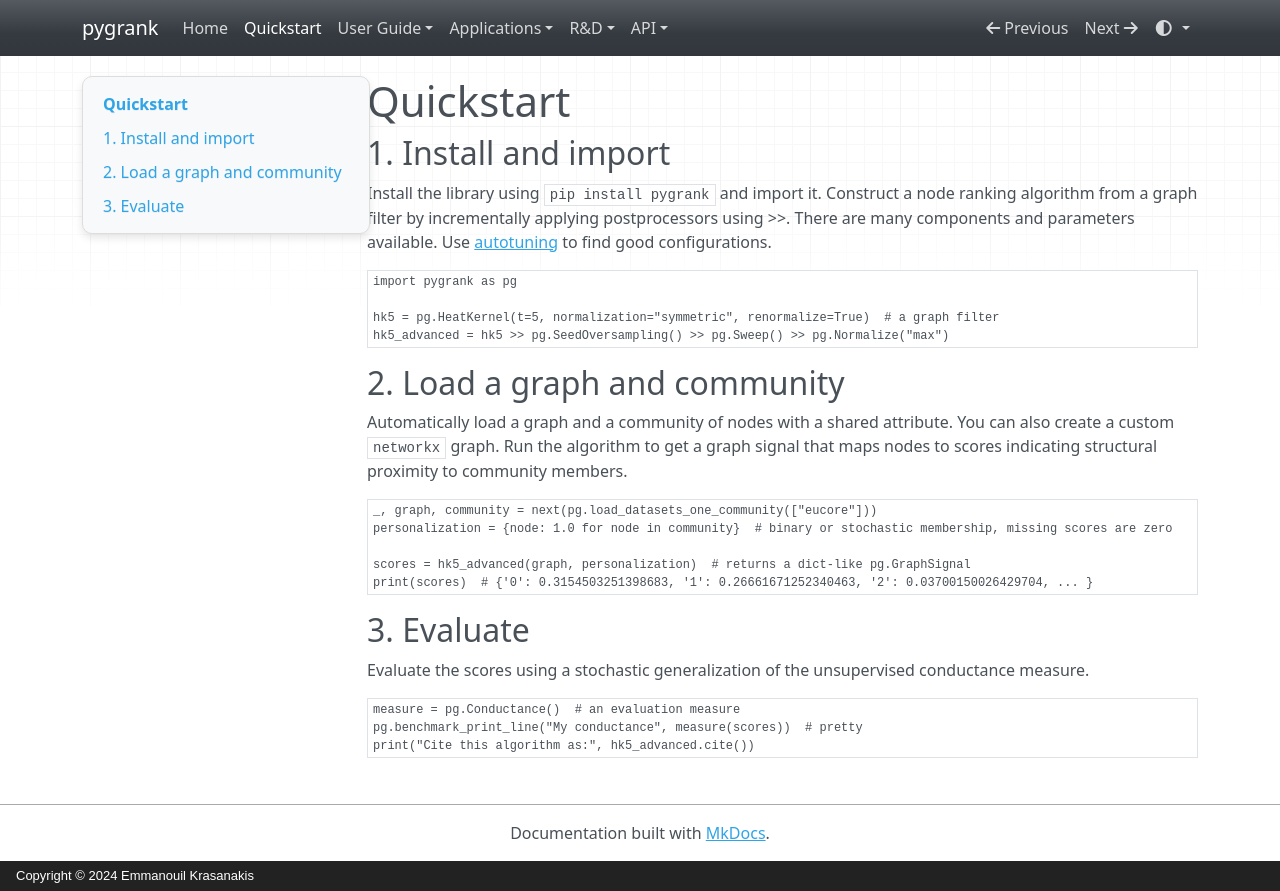

repository: MKLab-ITI/pygrank · page: userguide/quickstart/index.html · generator: mkdocs · copyright: Copyright © 2024 Emmanouil Krasanakis

# Quickstart

## 1. Install and import
Install the library using `pip install pygrank` and import it. Construct a node ranking algorithm from a graph filter by incrementally applying postprocessors using >>. There are many components and parameters available. Use [autotuning](autotuning.md) to find good configurations.

```python
import pygrank as pg

hk5 = pg.HeatKernel(t=5, normalization="symmetric", renormalize=True)  # a graph filter
hk5_advanced = hk5 >> pg.SeedOversampling() >> pg.Sweep() >> pg.Normalize("max") 
```

## 2. Load a graph and community
Automatically load a graph and a community of nodes with a shared attribute. You can also create a custom `networkx` graph. Run the algorithm to get a graph signal that maps nodes to scores indicating structural proximity to community members.

```python
_, graph, community = next(pg.load_datasets_one_community(["eucore"]))
personalization = {node: 1.0 for node in community}  # binary or stochastic membership, missing scores are zero

scores = hk5_advanced(graph, personalization)  # returns a dict-like pg.GraphSignal
print(scores)  # {'0': 0.3154503251398683, '1': 0.26661671252340463, '2': 0.03700150026429704, ... }
```

## 3. Evaluate
Evaluate the scores using a stochastic generalization of the unsupervised conductance measure.

```python
measure = pg.Conductance()  # an evaluation measure
pg.benchmark_print_line("My conductance", measure(scores))  # pretty
print("Cite this algorithm as:", hk5_advanced.cite())
```
